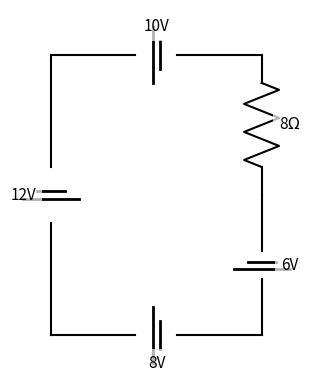

The matplotlib source for this figure:
import matplotlib.pyplot as plt
import matplotlib.patches as patches
import numpy as np

def draw_element(ax, etype, start, end, label=None, invert=False, offset_label=False):
    x1, y1 = start
    x2, y2 = end
    dx, dy = x2 - x1, y2 - y1
    cx, cy = x1 + dx/2, y1 + dy/2
    length = np.hypot(dx, dy)
    
    if length == 0: return

    ux, uy = dx/length, dy/length
    px, py = -uy, ux # Perpendicular
    
    # Label Position
    lx, ly = cx + px*0.4, cy + py*0.4
    if offset_label:
        lx, ly = cx + px*0.6, cy + py*0.6
        
    if etype == 'W': # Wire
        ax.plot([x1, x2], [y1, y2], 'k-', zorder=1)
        
    elif etype == 'R': # Resistor
        gap = 0.2 * length
        if gap > 0.5: gap = 0.5
        
        ax.plot([x1, x1 + ux*gap], [y1, y1 + uy*gap], 'k-', zorder=1)
        ax.plot([x2 - ux*gap, x2], [y2 - uy*gap, y2], 'k-', zorder=1)
        
        n_zigs = 6
        zig_amp = 0.25
        zig_len = length - 2*gap
        zig_step = zig_len / n_zigs
        
        zig_x = [x1 + ux*gap]
        zig_y = [y1 + uy*gap]
        
        for i in range(n_zigs):
            t = (i + 0.5) / n_zigs
            par_x = x1 + ux*gap + ux*zig_len*t
            par_y = y1 + uy*gap + uy*zig_len*t
            sign = 1 if i % 2 == 0 else -1
            pt_x = par_x + px * zig_amp * sign
            pt_y = par_y + py * zig_amp * sign
            zig_x.append(pt_x)
            zig_y.append(pt_y)
            
        zig_x.append(x2 - ux*gap)
        zig_y.append(y2 - uy*gap)
        
        ax.plot(zig_x, zig_y, 'k-', zorder=1)

    elif etype == 'V': # Voltage Source
        gap = 0.1 * length
        if gap > 0.4: gap=0.4
        ax.plot([x1, cx - ux*gap], [y1, cy - uy*gap], 'k-', zorder=1)
        ax.plot([cx + ux*gap, x2], [cy + uy*gap, y2], 'k-', zorder=1)
        
        w = 0.4
        pos_c = (cx + ux*0.05, cy + uy*0.05) if not invert else (cx - ux*0.05, cy - uy*0.05)
        neg_c = (cx - ux*0.05, cy - uy*0.05) if not invert else (cx + ux*0.05, cy + uy*0.05)
        
        ax.plot([pos_c[0] + px*w, pos_c[0] - px*w], [pos_c[1] + py*w, pos_c[1] - py*w], 'k-', linewidth=2) # Long
        ax.plot([neg_c[0] + px*w*0.5, neg_c[0] - px*w*0.5], [neg_c[1] + py*w*0.5, neg_c[1] - py*w*0.5], 'k-', linewidth=2) # Short

    elif etype == 'I': # Current Source
        gap = 0.0
        ax.plot([x1, cx - ux*0.3], [y1, cy - uy*0.3], 'k-', zorder=1)
        ax.plot([cx + ux*0.3, x2], [cy + uy*0.3, y2], 'k-', zorder=1)
        
        circ = patches.Circle((cx, cy), 0.3, fill=False, color='k', linewidth=1.5)
        ax.add_patch(circ)
        
        direction = -1 if invert else 1
        ax.arrow(cx - ux*0.15*direction, cy - uy*0.15*direction, ux*0.3*direction, uy*0.3*direction, 
                 head_width=0.1, head_length=0.1, fc='k', ec='k')

    elif etype == 'O': # Open / Terminals
        ax.plot([x1, x2], [y1, y2], 'k:', zorder=1)
        c1 = patches.Circle((x1, y1), 0.08, fill=False, color='k')
        c2 = patches.Circle((x2, y2), 0.08, fill=False, color='k')
        ax.add_patch(c1)
        ax.add_patch(c2)

    if label:
        ax.text(lx, ly, label, ha='center', va='center', fontsize=11, 
                bbox=dict(facecolor='white', edgecolor='none', alpha=0.7))

def setup_ax():
    fig, ax = plt.subplots(figsize=(6, 4))
    ax.set_aspect('equal')
    ax.axis('off')
    return fig, ax

def save_fig(name):
    plt.tight_layout()
    plt.savefig(f'Attachments/{name}.png', dpi=150, bbox_inches='tight')
    plt.close()

def draw_ex1():
    fig, ax = setup_ax()
    draw_element(ax, 'V', (0,0), (0,4), "12V", invert=True)
    draw_element(ax, 'V', (0,4), (3,4), "10V", invert=True)
    draw_element(ax, 'R', (3,4), (3,2), "8$\Omega$")
    draw_element(ax, 'V', (3,2), (3,0), "6V")
    draw_element(ax, 'V', (3,0), (0,0), "8V")
    save_fig('example_1_diagram')

def draw_ex2():
    fig, ax = setup_ax()
    A, X = (0,0), (0,3)
    Y, C = (2.5, 3), (2.5, 0)
    D, E, Z, B = (4.5, 0), (6.5, 0), (9, 3), (9, 0)
    draw_element(ax, 'V', A, X, "20V")
    draw_element(ax, 'R', X, Y, "5$\Omega$")
    draw_element(ax, 'R', Y, C, "3$\Omega$")
    draw_element(ax, 'R', C, A, "2$\Omega$")
    draw_element(ax, 'R', C, D, "2$\Omega$")
    draw_element(ax, 'V', D, E, "10V")
    draw_element(ax, 'R', E, B, "5$\Omega$")
    draw_element(ax, 'V', B, Z, "40V", invert=True)
    M = (6.5, 3)
    draw_element(ax, 'R', Z, M, "5$\Omega$")
    draw_element(ax, 'W', M, E)
    ax.text(0, -0.3, "A"); ax.text(9, -0.3, "B")
    save_fig('example_2_diagram')

def draw_ex3():
    fig, ax = setup_ax()
    TL, TR, BL, BR = (0, 2.5), (6, 2.5), (0, -2.5), (6, -2.5)
    MT, MB, ML, MR = (3, 2.5), (3, -2.5), (0, 0), (6, 0)
    C = (3, 0)
    draw_element(ax, 'R', TL, MT, "1$\Omega$")
    draw_element(ax, 'R', MT, TR, "8$\Omega$")
    draw_element(ax, 'R', TR, MR, "7$\Omega$")
    draw_element(ax, 'R', MR, BR, "4$\Omega$")
    draw_element(ax, 'R', BR, MB, "1$\Omega$")
    draw_element(ax, 'R', MB, BL, "3$\Omega$")
    draw_element(ax, 'R', BL, ML, "2$\Omega$")
    draw_element(ax, 'R', ML, TL, "2$\Omega$")
    draw_element(ax, 'R', MT, C, "$R_a$")
    draw_element(ax, 'R', MB, C)
    draw_element(ax, 'R', ML, C, "$R_b$")
    draw_element(ax, 'R', MR, C)
    draw_element(ax, 'W', (-1.5, 2.5), TL)
    ax.text(-1.5, 2.5, "y")
    save_fig('example_3_diagram')

def draw_ex5():
    fig, ax = setup_ax()
    draw_element(ax, 'O', (0,4), (0,0), "20V")
    draw_element(ax, 'W', (0,4), (4,4))
    draw_element(ax, 'W', (0,0), (4,0))
    draw_element(ax, 'R', (2,4), (2,2), "$R_1=25\Omega$")
    draw_element(ax, 'R', (2,2), (2,0), "$R_3=15\Omega$")
    draw_element(ax, 'R', (4,4), (4,2), "$R_2=40\Omega$")
    draw_element(ax, 'R', (4,2), (4,0), "$R_4=10\Omega$")
    ax.text(2.2, 2, "A"); ax.text(3.8, 2, "B")
    save_fig('example_5_diagram')

def draw_ex7():
    fig, ax = setup_ax()
    draw_element(ax, 'I', (0,0), (0,3), "5A")
    draw_element(ax, 'W', (0,3), (2,3))
    draw_element(ax, 'R', (2,3), (2,0), "2$\Omega$")
    draw_element(ax, 'W', (2,0), (0,0))
    draw_element(ax, 'V', (2,3), (4,3), "6V")
    draw_element(ax, 'I', (4,3), (4,0), "2A")
    draw_element(ax, 'W', (4,0), (2,0))
    draw_element(ax, 'W', (4,3), (6,3))
    draw_element(ax, 'R', (6,3), (6,0), "4$\Omega$")
    draw_element(ax, 'W', (6,0), (4,0))
    save_fig('example_7_diagram')

def draw_ex13():
    fig, ax = setup_ax()
    draw_element(ax, 'W', (0,0), (7,0))
    draw_element(ax, 'V', (0,3), (0,0), "42V", invert=True)
    draw_element(ax, 'R', (0,3), (2,3), "3$\Omega$")
    draw_element(ax, 'R', (2,3), (2,0), "4$\Omega$")
    draw_element(ax, 'V', (2,0), (2,3), "25V", invert=True)
    draw_element(ax, 'R', (2,3), (4,3), "5$\Omega$")
    draw_element(ax, 'V', (4,3), (5,3), "57V")
    draw_element(ax, 'R', (4,3), (4,0), "6$\Omega$")
    draw_element(ax, 'V', (4,0), (4,3), "70V")
    draw_element(ax, 'R', (5,3), (7,3), "7$\Omega$")
    draw_element(ax, 'V', (7,3), (7,0), "4V", invert=True)
    save_fig('example_13_diagram')

def draw_ex14():
    fig, ax = setup_ax()
    draw_element(ax, 'W', (0,0), (8,0))
    draw_element(ax, 'V', (0,3), (0,0), "100V", invert=True)
    draw_element(ax, 'R', (0,3), (2,3), "8$\Omega$")
    draw_element(ax, 'R', (2,3), (2,0), "4$\Omega$")
    draw_element(ax, 'R', (2,3), (4,3), "2$\Omega$")
    draw_element(ax, 'R', (4,3), (4,0), "3$\Omega$")
    draw_element(ax, 'R', (4,3), (6,3), "10$\Omega$")
    draw_element(ax, 'R', (6,3), (6,0), "5$\Omega$")
    draw_element(ax, 'I', (6,3), (8,3), "8A", invert=True)
    draw_element(ax, 'W', (8,3), (8,0))
    save_fig('example_14_diagram')

def draw_ex15():
    fig, ax = setup_ax()
    A, B = (2,3), (4,0)
    draw_element(ax, 'I', (0,0), (0,3), "4A")
    draw_element(ax, 'W', (0,3), A)
    draw_element(ax, 'R', A, (2,0), "1$\Omega$")
    draw_element(ax, 'R', A, (4,3), "2$\Omega$")
    draw_element(ax, 'R', (4,3), B, "3$\Omega$")
    draw_element(ax, 'V', B, (0,0), "6V", invert=True)
    draw_element(ax, 'I', A, B, "5A", invert=True)
    save_fig('example_15_diagram')

def draw_ex16():
    fig, ax = setup_ax()
    draw_element(ax, 'V', (0,0), (0,2), "6V")
    draw_element(ax, 'R', (0,2), (2,2), "3$\Omega$")
    draw_element(ax, 'I', (2,0), (2,2), "4A")
    draw_element(ax, 'R', (2,2), (4,2), "1$\Omega$")
    draw_element(ax, 'R', (4,2), (4,0), "6$\Omega$")
    draw_element(ax, 'R', (4,2), (6,2), "3$\Omega$")
    draw_element(ax, 'V', (6,2), (6,0), "22V", invert=True)
    draw_element(ax, 'W', (6,0), (0,0))
    save_fig('example_16_diagram')

def draw_ex17():
    fig, ax = setup_ax()
    C = (3, 1.5)
    draw_element(ax, 'W', (0,0), (6,0))
    draw_element(ax, 'V', (0,3), (0,0), "32V", invert=True)
    draw_element(ax, 'R', (0,3), C, "40$\Omega$")
    draw_element(ax, 'I', C, (3,0), "6A", invert=True)
    draw_element(ax, 'V', C, (6,3), "20V")
    draw_element(ax, 'R', (6,3), (6,0), "160$\Omega$")
    draw_element(ax, 'I', (0,3), (6,3), "3A", invert=True)
    save_fig('example_17_diagram')

def draw_ex18():
    fig, ax = setup_ax()
    draw_element(ax, 'W', (0,0), (6,0))
    draw_element(ax, 'V', (0,0), (0,2), "2V")
    draw_element(ax, 'R', (0,2), (2,2), "2$\Omega$")
    draw_element(ax, 'I', (2,2), (2,0), "2A")
    draw_element(ax, 'R', (2,2), (4,2), "5$\Omega$")
    draw_element(ax, 'R', (4,2), (4,0), "1$\Omega$")
    draw_element(ax, 'R', (4,2), (6,2), "3$\Omega$")
    draw_element(ax, 'V', (6,2), (6,0), "4V")
    save_fig('example_18_diagram')

def draw_ex19():
    fig, ax = setup_ax()
    draw_element(ax, 'W', (0,0), (8,0))
    draw_element(ax, 'V', (0,3), (0,0), "90V", invert=True)
    draw_element(ax, 'R', (0,3), (2,3), "60$\Omega$")
    draw_element(ax, 'R', (2,3), (2,0), "30$\Omega$")
    draw_element(ax, 'V', (2,3), (4,3), "50V")
    draw_element(ax, 'R', (4,3), (6,3), "$R$")
    draw_element(ax, 'R', (6,3), (8,3), "40$\Omega$")
    draw_element(ax, 'V', (8,3), (8,0), "100V")
    draw_element(ax, 'R', (6,3), (6,0), "60$\Omega$")
    save_fig('example_19_diagram')

def draw_ex20():
    fig, ax = setup_ax()
    A, B, C, D = (0,1.5), (4,3), (6,1.5), (2,0)
    TJ = (2,3)
    draw_element(ax, 'V', A, TJ, "2V")
    draw_element(ax, 'R', TJ, B, "10$\Omega$")
    draw_element(ax, 'R', B, C, "30$\Omega$")
    draw_element(ax, 'W', C, D)
    draw_element(ax, 'R', D, TJ, "20$\Omega$")
    draw_element(ax, 'W', D, A)
    draw_element(ax, 'R', B, D, "40$\Omega$")
    save_fig('example_20_diagram')

def draw_ex21():
    fig, ax = setup_ax()
    draw_element(ax, 'W', (0,0), (8,0))
    # draw_element(ax, 'W', (0,3), (2,3)) - Replaced by R6
    draw_element(ax, 'V', (0,0), (0,3), "60V")
    draw_element(ax, 'R', (0,3), (2,3), "6$\Omega$")
    draw_element(ax, 'R', (2,3), (2,0), "12$\Omega$")
    draw_element(ax, 'R', (2,3), (4,3), "4$\Omega$")
    draw_element(ax, 'R', (4,3), (4,0), "8$\Omega$")
    # draw_element(ax, 'W', (4,3), (6,3)) - Check topology Ex 21
    # Ex21: (4,3) to[short] (6,3). Then (6,3) to I 8A.
    draw_element(ax, 'W', (4,3), (6,3))
    draw_element(ax, 'I', (6,0), (6,3), "8A", invert=True)
    draw_element(ax, 'W', (6,3), (8,3))
    ax.text(8, 3, "A"); ax.text(8, 0, "B")
    draw_element(ax, 'O', (8,3), (8,0), "")
    save_fig('example_21_diagram')

def draw_ex22():
    fig, ax = setup_ax()
    draw_element(ax, 'I', (0,0), (0,3), "9A")
    draw_element(ax, 'W', (0,3), (2,3))
    draw_element(ax, 'W', (2,3), (4,3))
    draw_element(ax, 'W', (4,3), (6,3))
    draw_element(ax, 'W', (6,3), (8,3))
    draw_element(ax, 'W', (0,0), (8,0))
    draw_element(ax, 'R', (2,3), (2,0), "6$\Omega$")
    draw_element(ax, 'R', (4,3), (4,0), "$R$")
    draw_element(ax, 'R', (6,3), (6,0), "3$\Omega$")
    draw_element(ax, 'I', (8,3), (8,0), "2A", invert=True)
    save_fig('example_22_diagram')

if __name__ == "__main__":
    try:
        draw_ex1()
        draw_ex2()
        draw_ex3()
        draw_ex5()
        draw_ex7()
        draw_ex13()
        draw_ex14()
        draw_ex15()
        draw_ex16()
        draw_ex17()
        draw_ex18()
        draw_ex19()
        draw_ex20()
        draw_ex21()
        draw_ex22()
    except Exception as e:
        print(e)
